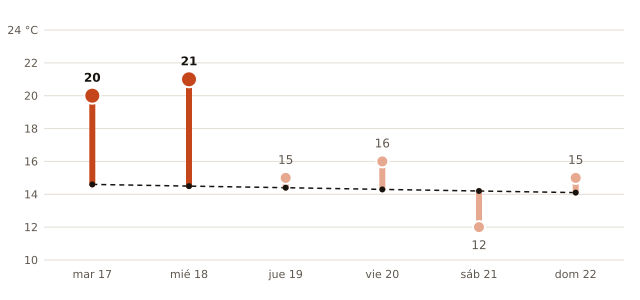

The table this chart was drawn from, first rows:
fecha, máxima_prevista_C, máxima_normal_1991_2020_C
2026-11-17, 20, 14.6
2026-11-18, 21, 14.5
2026-11-19, 15, 14.4
2026-11-20, 16, 14.3
2026-11-21, 12, 14.2
2026-11-22, 15, 14.1
